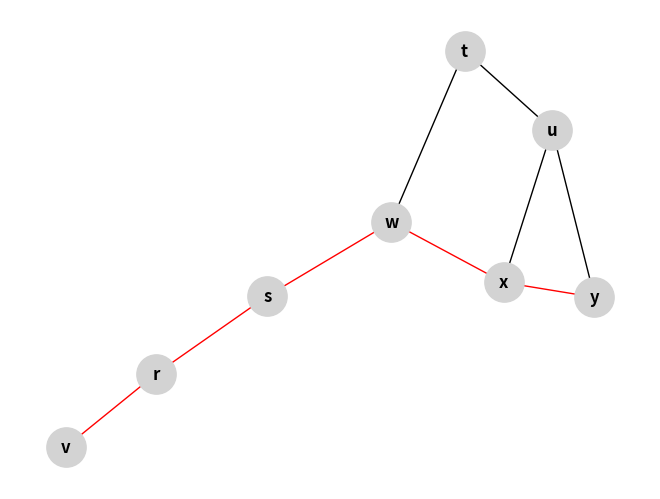

Here is the Python script that generated this plot:
from math import inf
import networkx as nx
import matplotlib.pyplot as plt

class Point:
    def __init__(self, nom, predecesseur = None):
        self.nom = nom
        self.couleur = "blanc"
        self.distance = inf
        self.predecesseur = predecesseur

def enfiler(F, x):
    F.append(x)
def defiler(F):
    return F.pop(0)
def fileestvide(F):
    return len(F) == 0

# a = Point("a")
# b = Point("b")
# c = Point("c")
# d = Point("d")
# g = {a: [b, c], b: [a, d], c: [a], d: [b]}

def PL(g, s):
    for i in g:
        i.couleur = "blanc"
        i.distance = inf
        i.predecesseur = None
    s.couleur = "gris"
    s.distance = 0
    s.predecesseur = None
    F = []
    enfiler(F, s)
    while not fileestvide(F):
        u = defiler(F)
        for v in g[u]:
            if v.couleur == "blanc":
                v.couleur = "gris"
                v.distance = u.distance + 1
                v.predecesseur = u
                enfiler(F, v)
        u.couleur = "noir"

# a = Point("a")
# b = Point("b")
# c = Point("c")
# d = Point("d")
# e = Point("e")
# f = Point("f")
# g = {a: [b, d], b: [a, c, e], c: [b], d: [a], e: [b, f], f: [e]}

v = Point("v")
r = Point("r")
s = Point("s")
w = Point("w")
t = Point("t")
u = Point("u")
x = Point("x")
y = Point("y")
g = {v: [r], r: [s, v], s: [r, w], w: [s, t, x], t: [w, u], u: [t, x, y], x: [w, u, y], y: [u, x]}

PL(g, s)
for p in g:
    print(p.nom, p.distance)

# draw graph using nx
# G = nx.Graph()
# G.add_edges_from([(a.nom, b.nom), (a.nom, d.nom), (b.nom, c.nom), (b.nom, e.nom), (c.nom, b.nom), (d.nom, a.nom), (e.nom, b.nom), (e.nom, f.nom), (f.nom, e.nom)])
# nx.draw(G, with_labels=True, font_weight='bold', node_size=800, node_color='lightgray')

def trouver_chemin(graphe, point_a, point_b):
    PL(graphe, point_a)
    chemin = []
    p = point_b
    while p != None:
        chemin.append(p)
        p = p.predecesseur
    chemin.reverse()
    return chemin

chemin = trouver_chemin(g, v, y)

G = nx.Graph()
for i in g:
    for j in g[i]:
        if i in chemin and j in chemin:
            G.add_edge(i.nom, j.nom, color='red')
            print("Ajout du chemin entre " + i.nom + " et " + j.nom)
        else:
            G.add_edge(i.nom, j.nom, color='black')
colors = [G[u][v]['color'] for u,v in G.edges()]
nx.draw(G, with_labels=True, font_weight='bold', node_size=800, node_color='lightgray', edge_color=colors)
plt.show()
